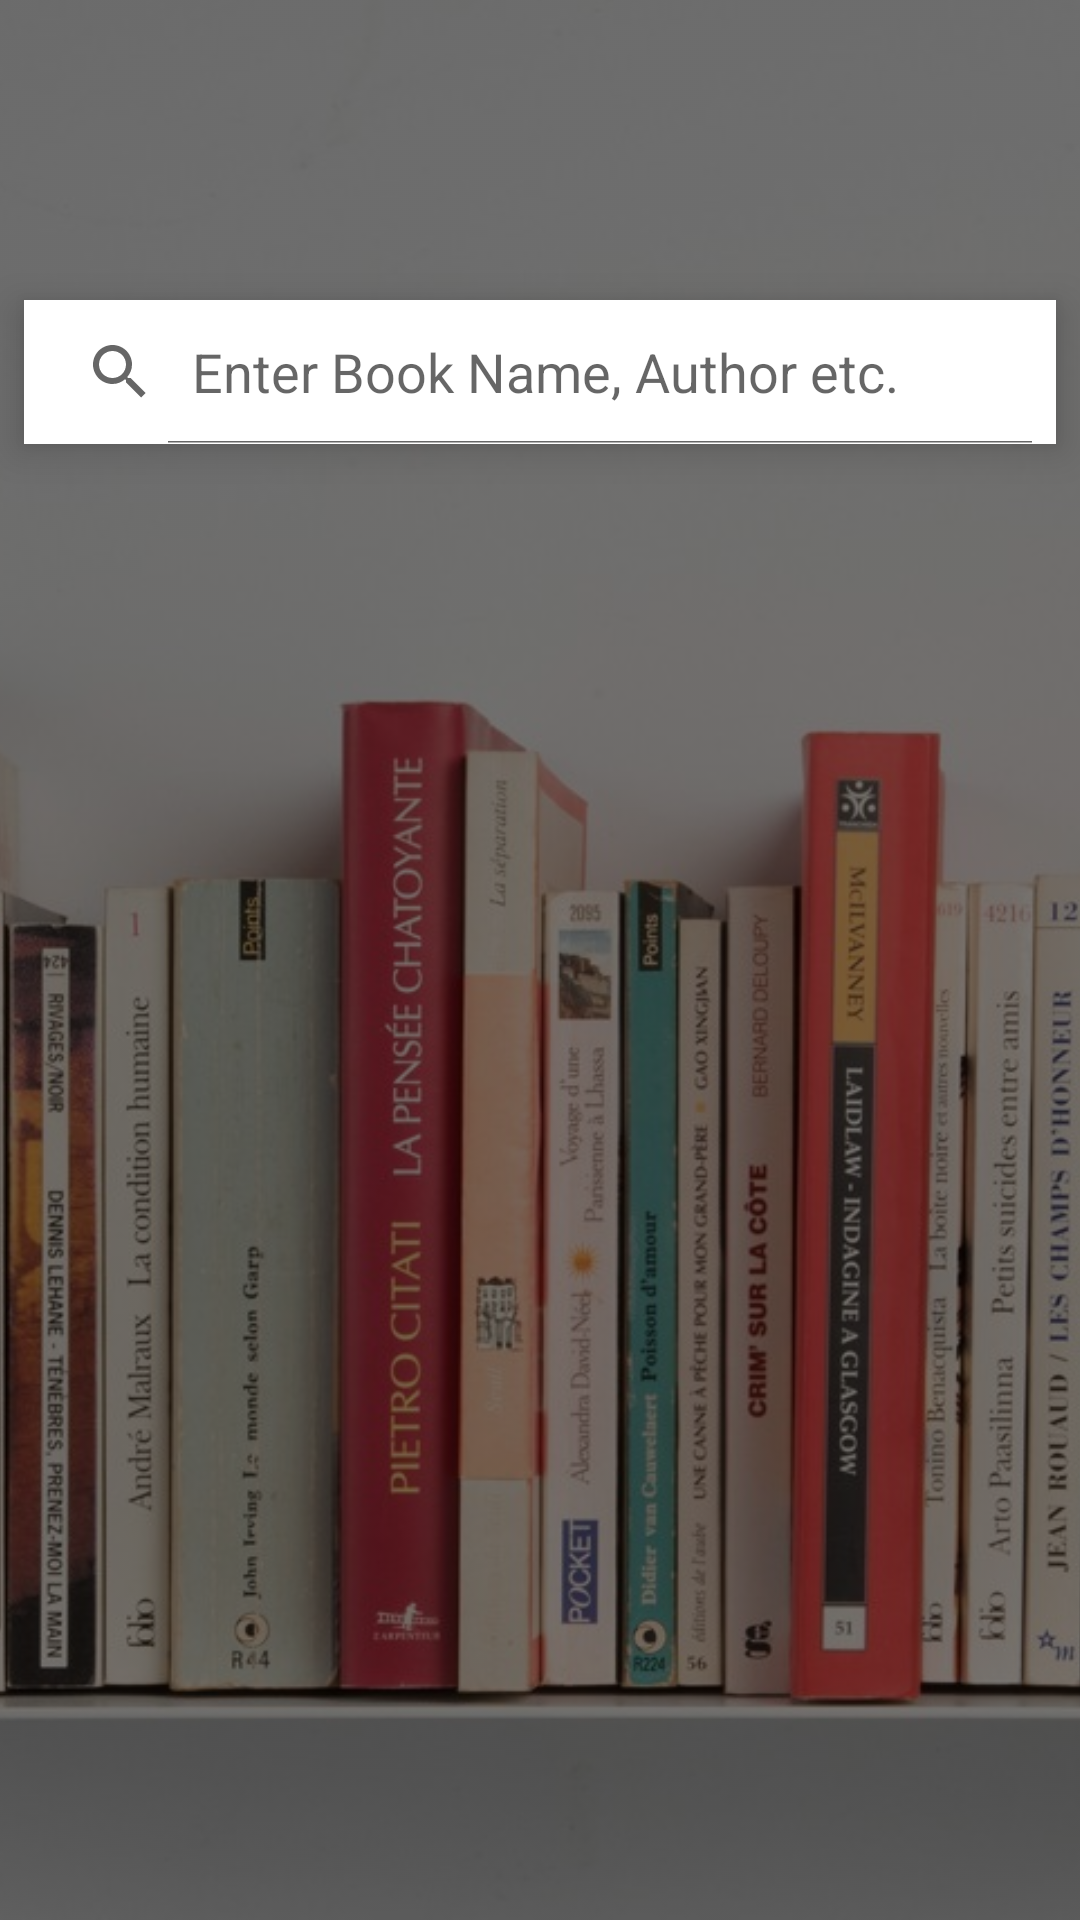

Here is an Android app screen rendered from its layout file. Give the layout XML and the strings, colors and styles it references.
<!-- AndroidManifest.xml: application theme AppTheme -->
<!-- res/layout/book_activity.xml -->
<?xml version="1.0" encoding="utf-8"?>
<RelativeLayout xmlns:android="http://schemas.android.com/apk/res/android"
    xmlns:tools="http://schemas.android.com/tools"
    android:layout_width="match_parent"
    android:layout_height="match_parent"
    tools:context="com.example.r.booklistingapp.MainActivity">

    <ImageView style="@style/BackgroundImage" />
    <include
        android:id="@+id/no_network"
        layout="@layout/no_connection"/>
    <SearchView
        android:id="@+id/search_view"
        android:layout_width="match_parent"
        android:layout_height="wrap_content"
        android:background="@android:color/white"
        android:elevation="@dimen/default_margin"
        android:iconifiedByDefault="false"
        android:queryHint="@string/query_hint"
        android:layout_marginTop="@dimen/margin_top"
        android:layout_marginRight="@dimen/default_margin"
        android:layout_marginLeft="@dimen/default_margin"/>
</RelativeLayout>
<!-- res/layout/no_connection.xml (included above) -->
<?xml version="1.0" encoding="utf-8"?>
<LinearLayout xmlns:android="http://schemas.android.com/apk/res/android"
    android:orientation="vertical" android:layout_width="match_parent"
    android:layout_height="match_parent"
    android:visibility="gone"
    android:gravity="center">
    <ImageView
        android:layout_width="wrap_content"
        android:layout_height="wrap_content"
        android:src="@drawable/ic_cloud_off_white_48dp"
        android:id="@+id/imageView"/>
    <TextView
        android:layout_width="wrap_content"
        android:layout_height="wrap_content"
        android:text="@string/no_connection"
        android:textAppearance="@style/Base.TextAppearance.AppCompat.Large.Inverse"
        android:layout_below="@+id/imageView"
        android:layout_centerHorizontal="true" />
</LinearLayout>
<!-- resources referenced by this layout -->
<resources>
  <dimen name="default_margin">8dp</dimen>
  <dimen name="margin_top">100dp</dimen>
  <string name="no_connection">No Connection</string>
  <string name="query_hint">Enter Book Name, Author etc.</string>
  <style name="BackgroundImage">
          <item name="android:tint">#8000</item>
          <item name="android:layout_width">wrap_content</item>
          <item name="android:layout_height">wrap_content</item>
          <item name="android:scaleType">centerCrop</item>
          <item name="android:src">@drawable/bookshelf</item>
      </style>
  <style name="AppTheme" parent="Theme.AppCompat.Light.DarkActionBar">
          
          <item name="colorPrimary">@color/colorPrimary</item>
          <item name="colorPrimaryDark">@color/colorPrimaryDark</item>
          <item name="colorAccent">@color/colorAccent</item>
      </style>
  <!-- drawable bookshelf: jpg bitmap (drawable, 155338 bytes) -->
  <color name="colorPrimary">#26a69a</color>
  <color name="colorPrimaryDark">#00766c</color>
  <color name="colorAccent">#FF4081</color>
</resources>
